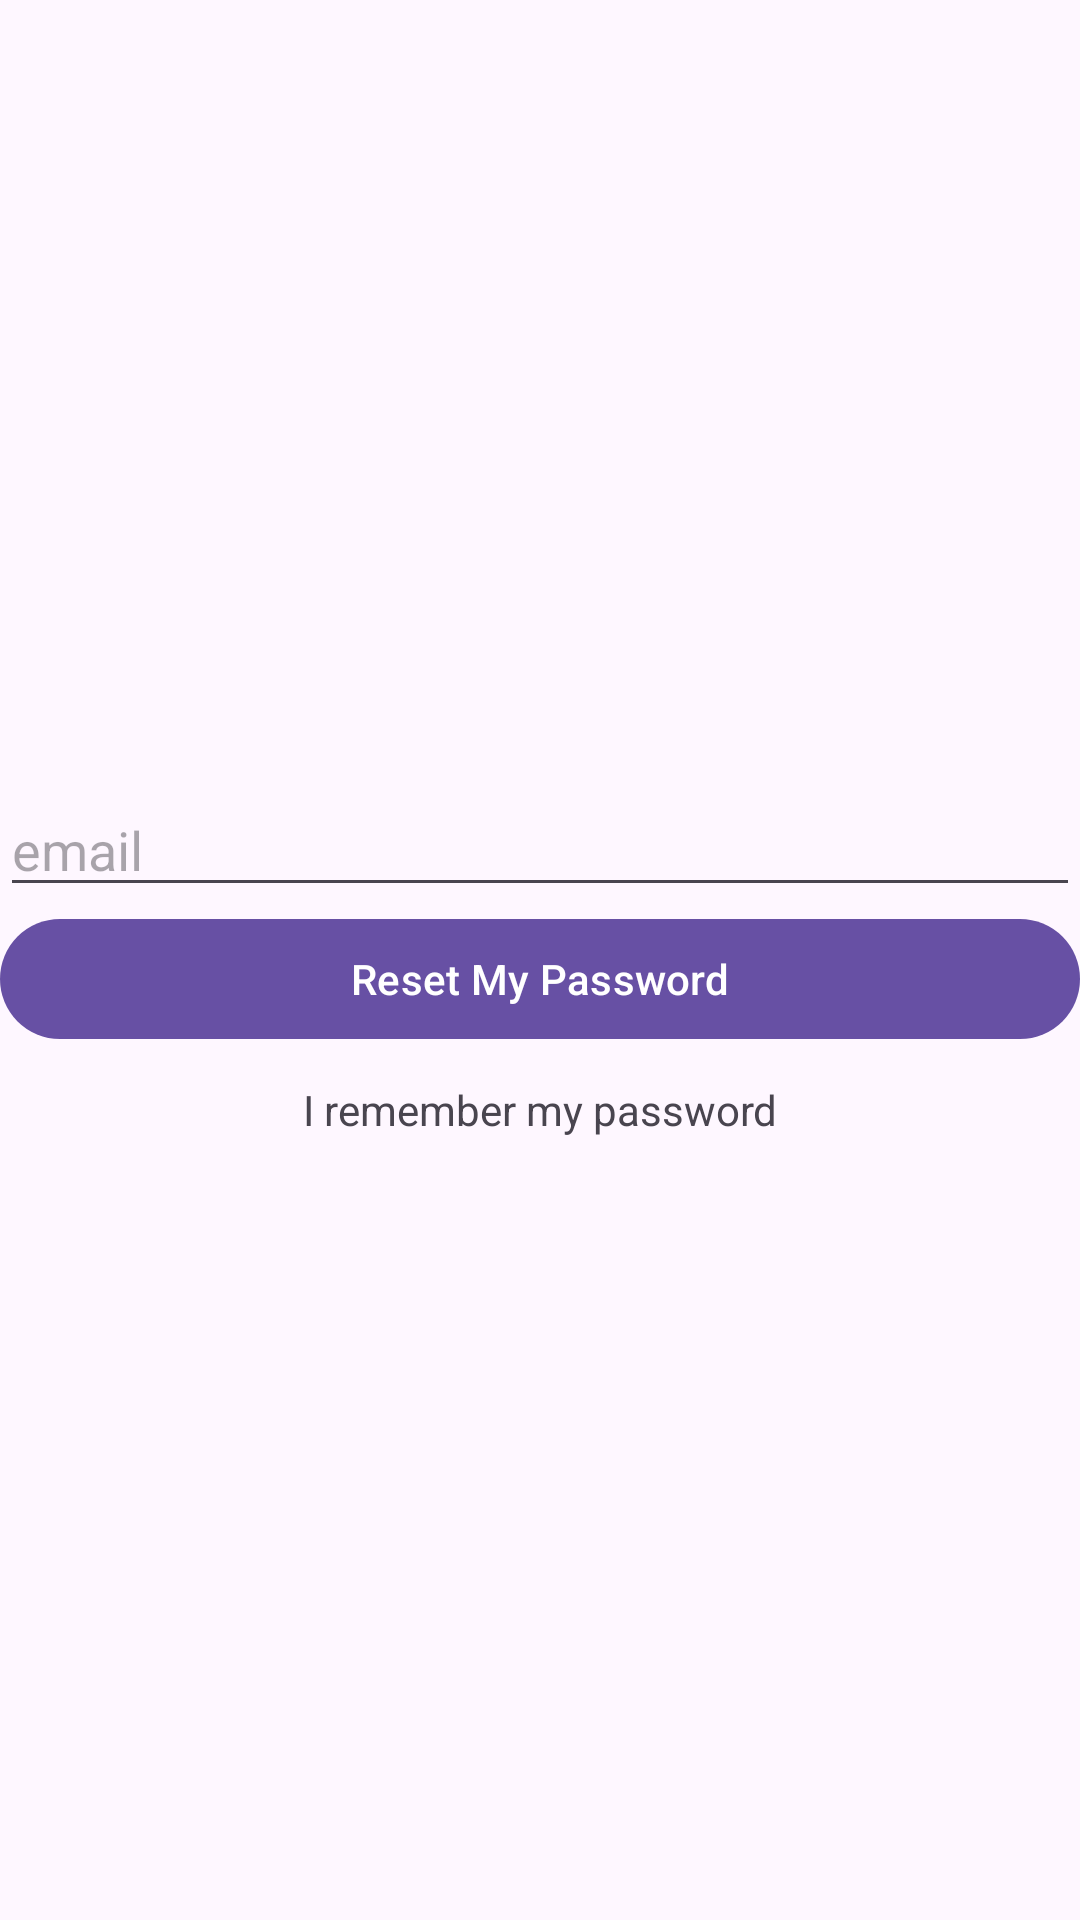

Produce the Android XML layout that renders to this screen, including the resource entries it uses.
<!-- AndroidManifest.xml: application theme Theme.FirebaseNewsAppLesson -->
<!-- res/layout/fragment_forgot_password.xml -->
<?xml version="1.0" encoding="utf-8"?>
<androidx.constraintlayout.widget.ConstraintLayout xmlns:android="http://schemas.android.com/apk/res/android"
    xmlns:tools="http://schemas.android.com/tools"
    android:layout_width="match_parent"
    android:layout_height="match_parent"
    xmlns:app="http://schemas.android.com/apk/res-auto"
    tools:context=".ui.login.forgotPassword.ForgotPasswordFragment">

    <LinearLayout
        android:id="@+id/llLogin"
        android:layout_width="match_parent"
        android:layout_height="wrap_content"
        android:orientation="vertical"
        app:layout_constraintBottom_toBottomOf="parent"
        app:layout_constraintTop_toTopOf="parent">

        <EditText
            android:id="@+id/etEmail"
            android:layout_width="match_parent"
            android:layout_height="wrap_content"
            android:hint="email"
            android:inputType="textEmailAddress" />

        <com.google.android.material.button.MaterialButton
            android:id="@+id/btnResetMyPassword"
            android:layout_width="match_parent"
            android:layout_height="wrap_content"
            android:text="Reset My Password" />

        <ProgressBar
            android:visibility="gone"
            android:layout_width="50dp"
            android:id="@+id/progressBar"
            android:layout_gravity="center"
            android:layout_height="50dp" />

        <TextView
            android:id="@+id/tvRememberMyPassword"
            android:layout_width="match_parent"
            android:layout_height="wrap_content"
            android:layout_marginTop="10dp"
            android:text="I remember my password"
            android:textAlignment="center" />

    </LinearLayout>

</androidx.constraintlayout.widget.ConstraintLayout>
<!-- resources referenced by this layout -->
<resources>
  <style name="Theme.FirebaseNewsAppLesson" parent="Base.Theme.FirebaseNewsAppLesson" />
  <style name="Base.Theme.FirebaseNewsAppLesson" parent="Theme.Material3.DayNight.NoActionBar">
          
          
      </style>
</resources>
